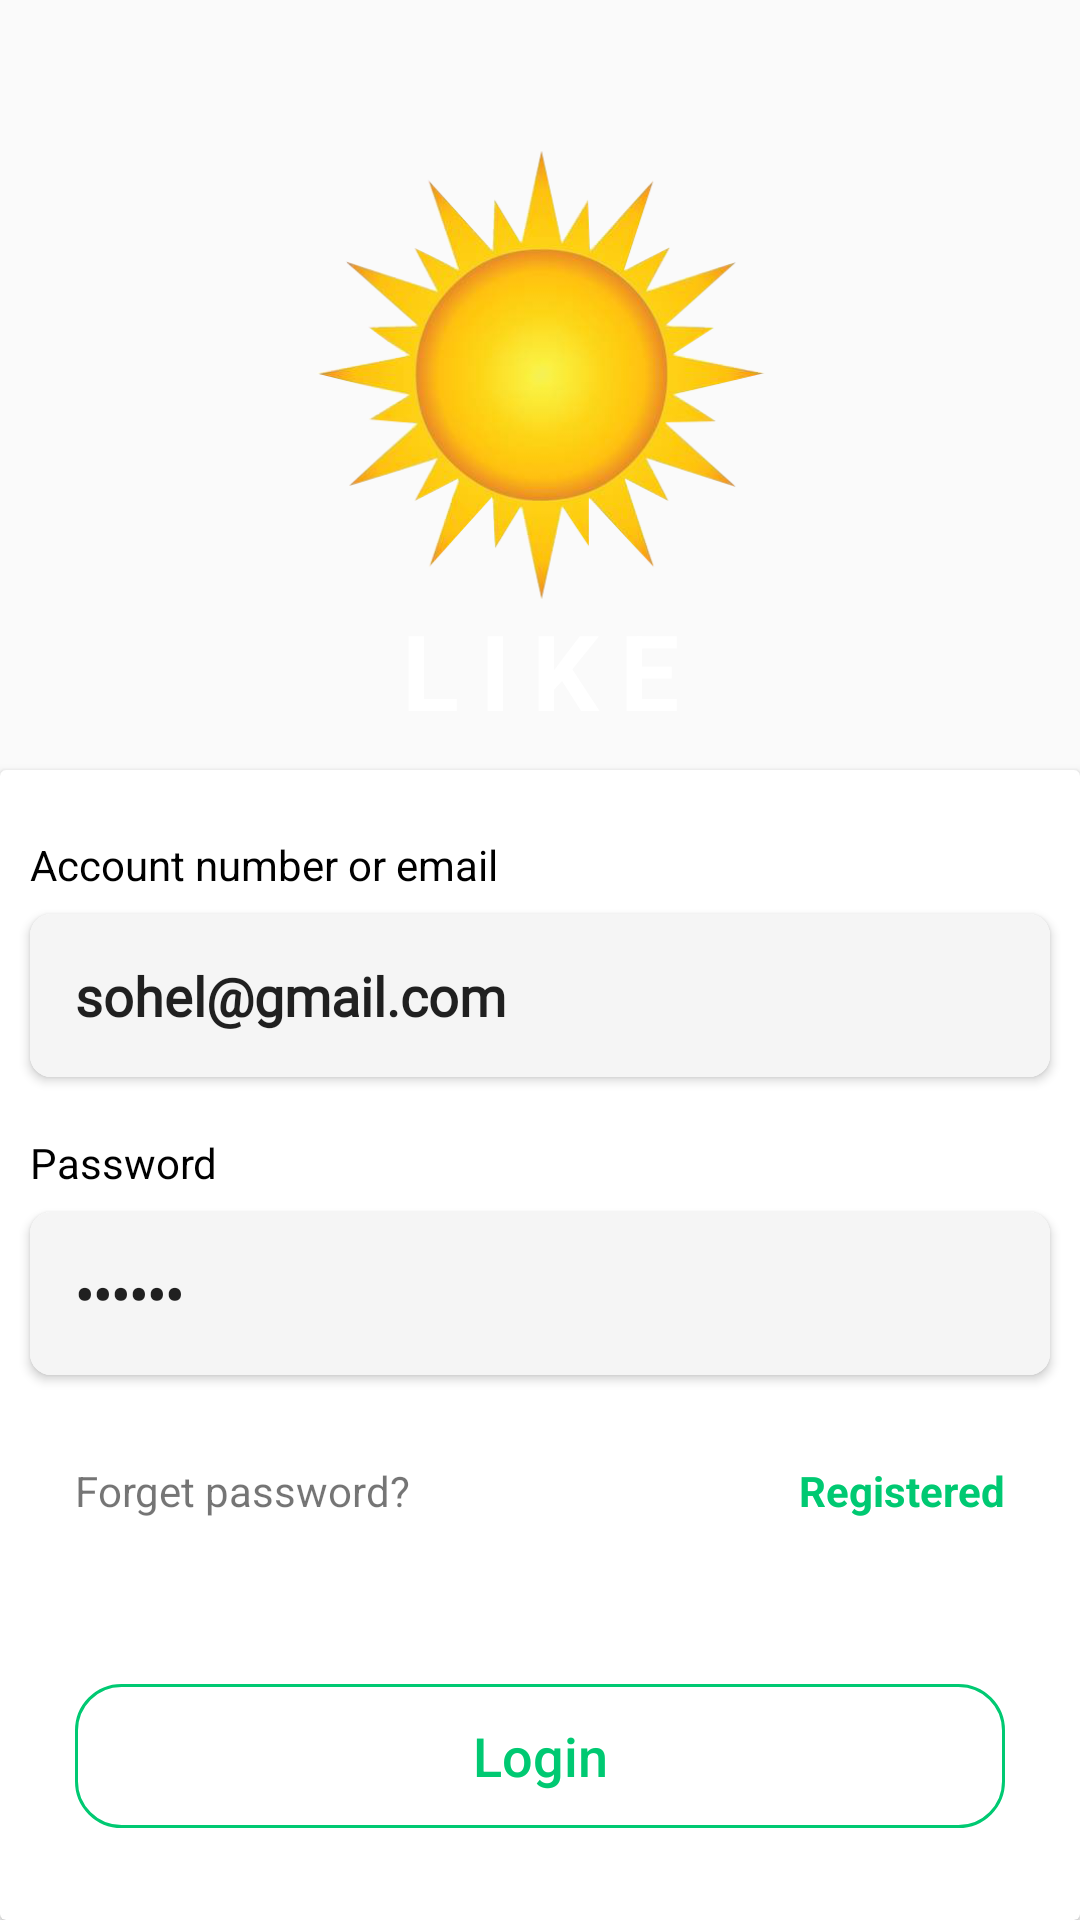

Reconstruct the res/layout file that produces this screen, plus the resources it refers to.
<!-- AndroidManifest.xml: application theme Theme.MlmApplication -->
<!-- res/layout/activity_login.xml -->
<?xml version="1.0" encoding="utf-8"?>
<RelativeLayout xmlns:android="http://schemas.android.com/apk/res/android"
    xmlns:app="http://schemas.android.com/apk/res-auto"
    xmlns:tools="http://schemas.android.com/tools"
    android:layout_width="match_parent"
    android:layout_height="match_parent"
    android:background="@drawable/bg2"
    tools:context=".LoginActivity">

    <ImageView
                android:id="@+id/sunImg"
                android:layout_width="150dp"
                android:layout_height="150dp"
                android:src="@drawable/sun"
                android:layout_centerHorizontal="true"
                android:layout_marginTop="50dp"
                />

            <TextView
                android:layout_width="match_parent"
                android:layout_height="wrap_content"
                android:layout_below="@+id/sunImg"
                android:text="LIKE"
                android:textAlignment="center"
                android:textColor="#fff"
                android:textStyle="bold"
                android:textAllCaps="true"
                android:textSize="35sp"
                android:id="@+id/textView"
                android:letterSpacing="0.2"
                />

            <androidx.cardview.widget.CardView
                android:layout_width="match_parent"
                android:layout_height="match_parent"
                android:layout_below="@+id/textView"
                android:elevation="20dp"
                android:layout_marginTop="10dp">
                <ScrollView
                    android:layout_width="match_parent"
                    android:layout_height="match_parent">



                <LinearLayout
                    android:layout_marginTop="15dp"
                    android:orientation="vertical"
                    android:layout_width="match_parent"
                    android:layout_height="match_parent">

                    <TextView
                        android:layout_marginLeft="10dp"
                        android:layout_width="match_parent"
                        android:layout_height="wrap_content"
                        android:text="Account number or email"
                        android:textColor="#000"
                        android:layout_marginTop="7dp"
                        android:layout_marginBottom="7dp"
                        />
                    <androidx.cardview.widget.CardView
                        android:layout_marginLeft="10dp"
                        android:layout_marginRight="10dp"
                        android:layout_marginBottom="12dp"
                        app:cardCornerRadius="7dp"
                        android:layout_width="match_parent"
                        android:layout_height="wrap_content">

                        <EditText
                            android:text="sohel@gmail.com"
                            android:id="@+id/l_emailEditTextId"
                            android:layout_width="match_parent"
                            android:layout_height="wrap_content"
                            android:background="#F5F5F5"
                            android:fontFamily="@font/roboto_bold"
                            android:hint="Type Phone Or Email"
                            android:textStyle="bold"
                            android:padding="15dp" />
                    </androidx.cardview.widget.CardView>
                    <TextView
                    android:layout_marginLeft="10dp"
                    android:layout_width="match_parent"
                    android:layout_height="wrap_content"
                    android:text="Password"
                    android:textColor="#000"
                    android:layout_marginTop="7dp"
                    android:layout_marginBottom="7dp"

                    />
                    <androidx.cardview.widget.CardView
                        android:layout_marginLeft="10dp"
                        android:layout_marginRight="10dp"
                        android:layout_marginBottom="12dp"
                        app:cardCornerRadius="7dp"
                        android:layout_width="match_parent"
                        android:layout_height="wrap_content">

                        <EditText
                            android:text="244739"
                            android:inputType="textPassword"
                            android:id="@+id/l_passwordEdittextId"
                            android:layout_width="match_parent"
                            android:layout_height="wrap_content"
                            android:background="#F5F5F5"
                            android:fontFamily="@font/roboto_bold"
                            android:hint="Type Your Password"
                            android:textStyle="bold"
                            android:padding="15dp" />
                    </androidx.cardview.widget.CardView>
                    <RelativeLayout
                        android:padding="10dp"
                        android:layout_marginTop="7dp"
                        android:layout_marginBottom="30dp"
                        android:layout_width="match_parent"
                        android:layout_height="wrap_content">

                        <TextView
                            android:id="@+id/l_forgetPasswordTvId"
                            android:layout_width="wrap_content"
                            android:layout_height="wrap_content"
                            android:layout_alignParentLeft="true"
                            android:layout_marginLeft="15dp"
                            android:text="Forget password?" />

                        <TextView
                            android:id="@+id/l_registerLinkTvId"
                            android:layout_width="wrap_content"
                            android:layout_height="wrap_content"
                            android:layout_alignParentRight="true"
                            android:layout_marginRight="15dp"
                            android:text="Registered"
                            android:textColor="#00C972"
                            android:textStyle="bold" />

                    </RelativeLayout>
                    <Button

                        android:minWidth="120dp"
                        android:textAllCaps="false"
                        android:textSize="18sp"
                        android:textColor="#00C972"
                        android:background="@drawable/button_bg3"
                        android:layout_marginRight="25dp"
                        android:layout_marginLeft="25dp"
                        android:layout_width="match_parent"
                        android:layout_height="wrap_content"
                        android:text="Login"
                        android:layout_marginTop="15dp"
                        android:id="@+id/l_LoginButton"

                        />


                </LinearLayout>
                </ScrollView>

            </androidx.cardview.widget.CardView>
</RelativeLayout>
<!-- resources referenced by this layout -->
<resources>
  <!-- drawable button_bg3 (drawable) -->
  <?xml version="1.0" encoding="utf-8"?>
  <shape xmlns:android="http://schemas.android.com/apk/res/android">
      <stroke android:color="#00C972" android:width="1dp"/>
      <corners android:radius="15dp"/>
  </shape>
  <!-- drawable sun: png bitmap (drawable, 143176 bytes) -->
  <style name="Theme.MlmApplication" parent="Theme.AppCompat.Light.NoActionBar">
          
          <item name="colorPrimary">@color/purple_500</item>
          <item name="colorPrimaryVariant">@color/purple_700</item>
          <item name="colorOnPrimary">@color/white</item>
          
          <item name="colorSecondary">@color/teal_200</item>
          <item name="colorSecondaryVariant">@color/teal_700</item>
          <item name="colorOnSecondary">@color/black</item>
  
          <item name="colorAccent">@color/colorAccent</item>
          <item name="android:colorAccent" tools:targetApi="lollipop">@color/colorAccent</item>        
          <item name="android:statusBarColor" tools:targetApi="l">?attr/colorPrimaryVariant</item>
          
      </style>
  <color name="purple_500">#000</color>
  <color name="purple_700">#000</color>
  <color name="white">#FFFFFFFF</color>
  <color name="teal_200">#FF03DAC5</color>
  <color name="teal_700">#FF018786</color>
  <color name="black">#FF000000</color>
  <color name="colorAccent">#FFFFFFFF</color>
</resources>
